Image classification data set "Monedas" (jzunigaa/data on GitHub). Class labels (6): mon 010, mon 020, mon 050, mon 1, mon 2, mon 5.

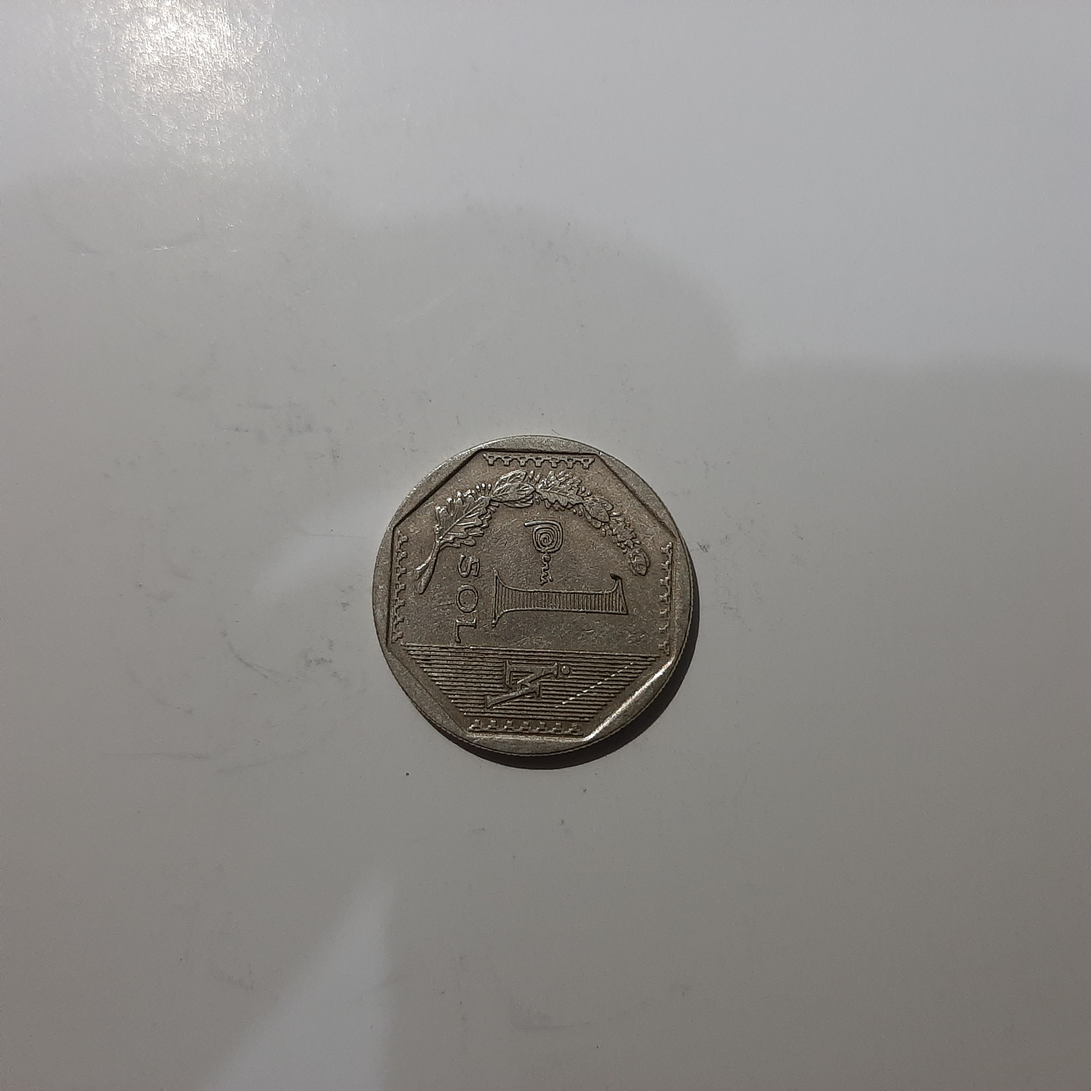
Label: mon 1

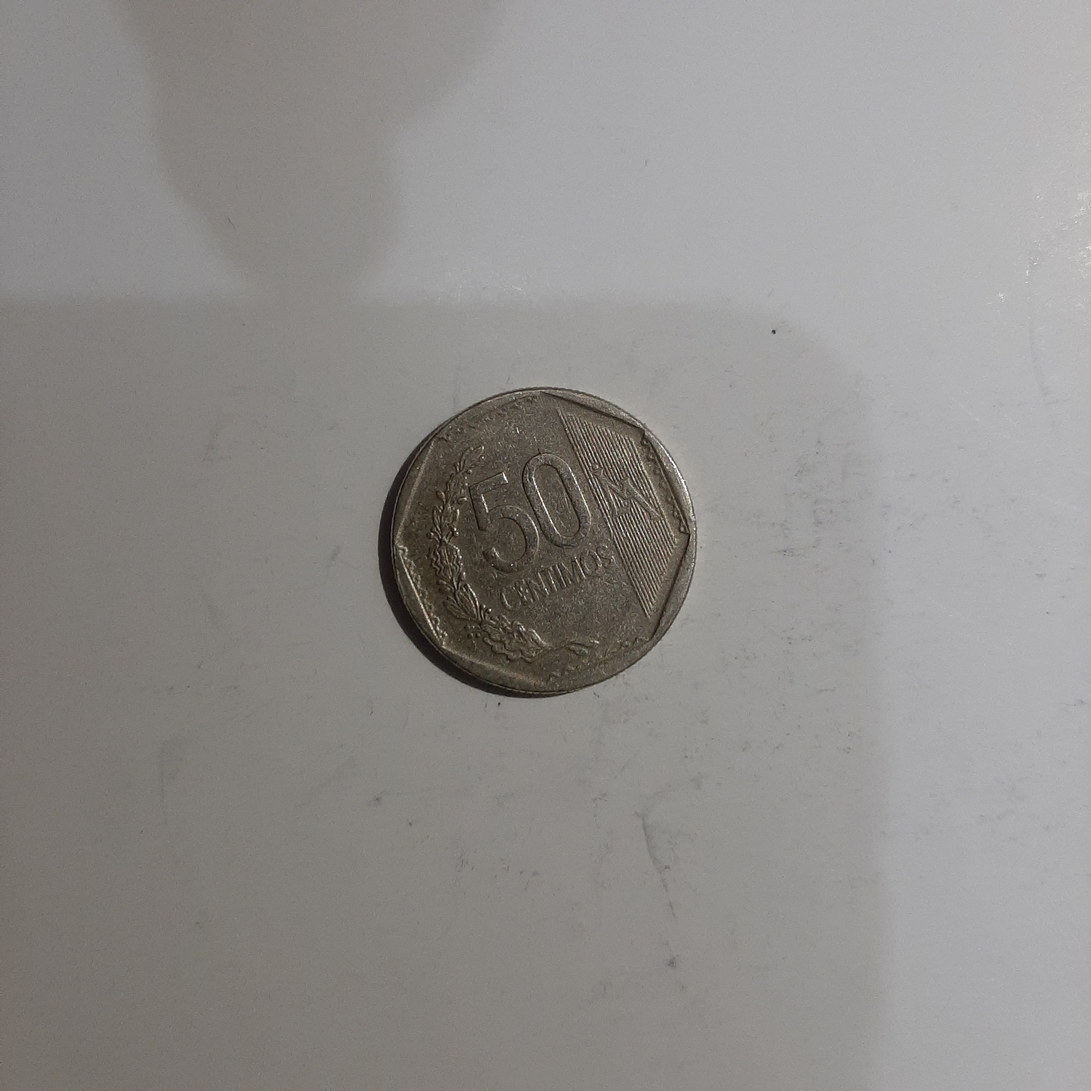
Label: mon 050

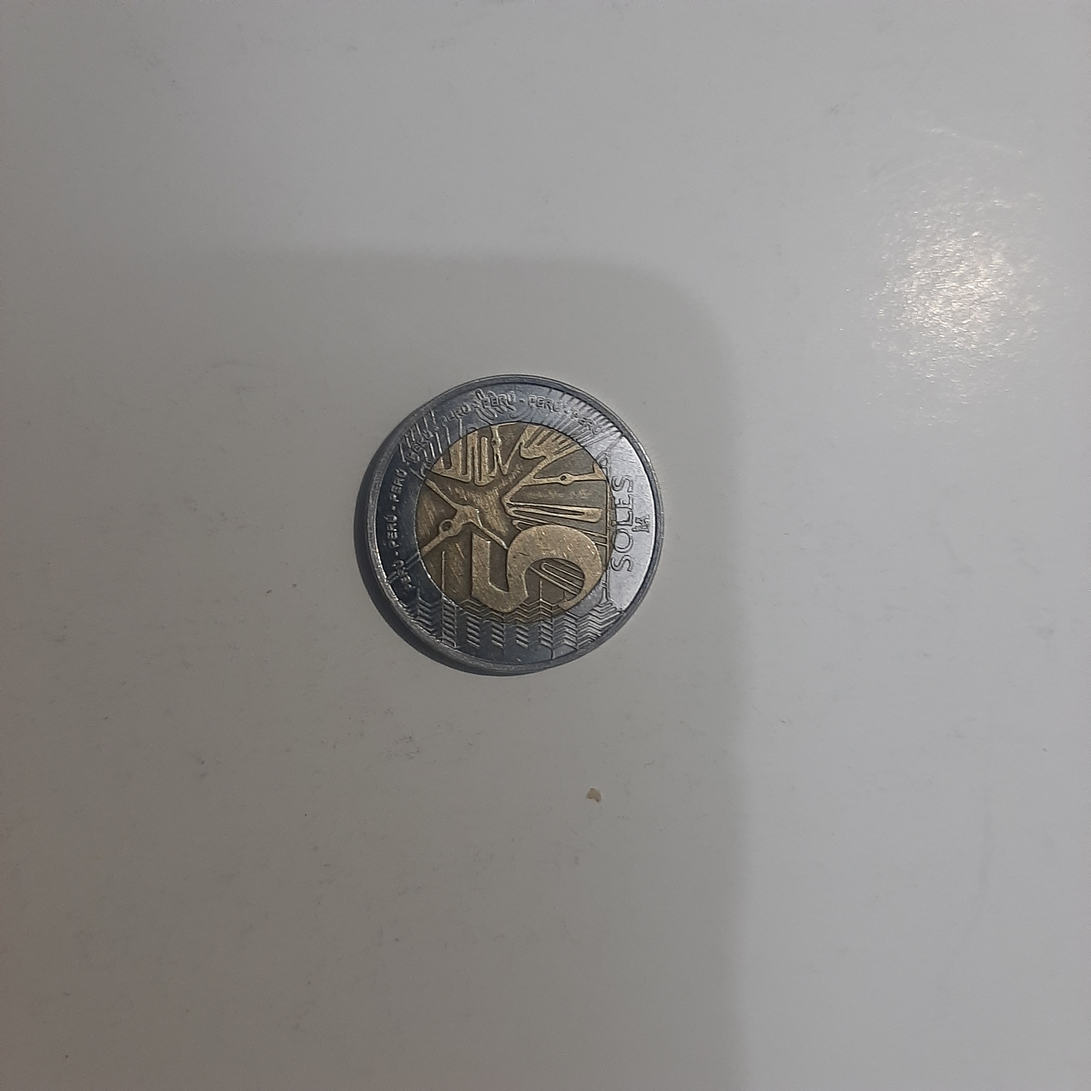
Label: mon 5

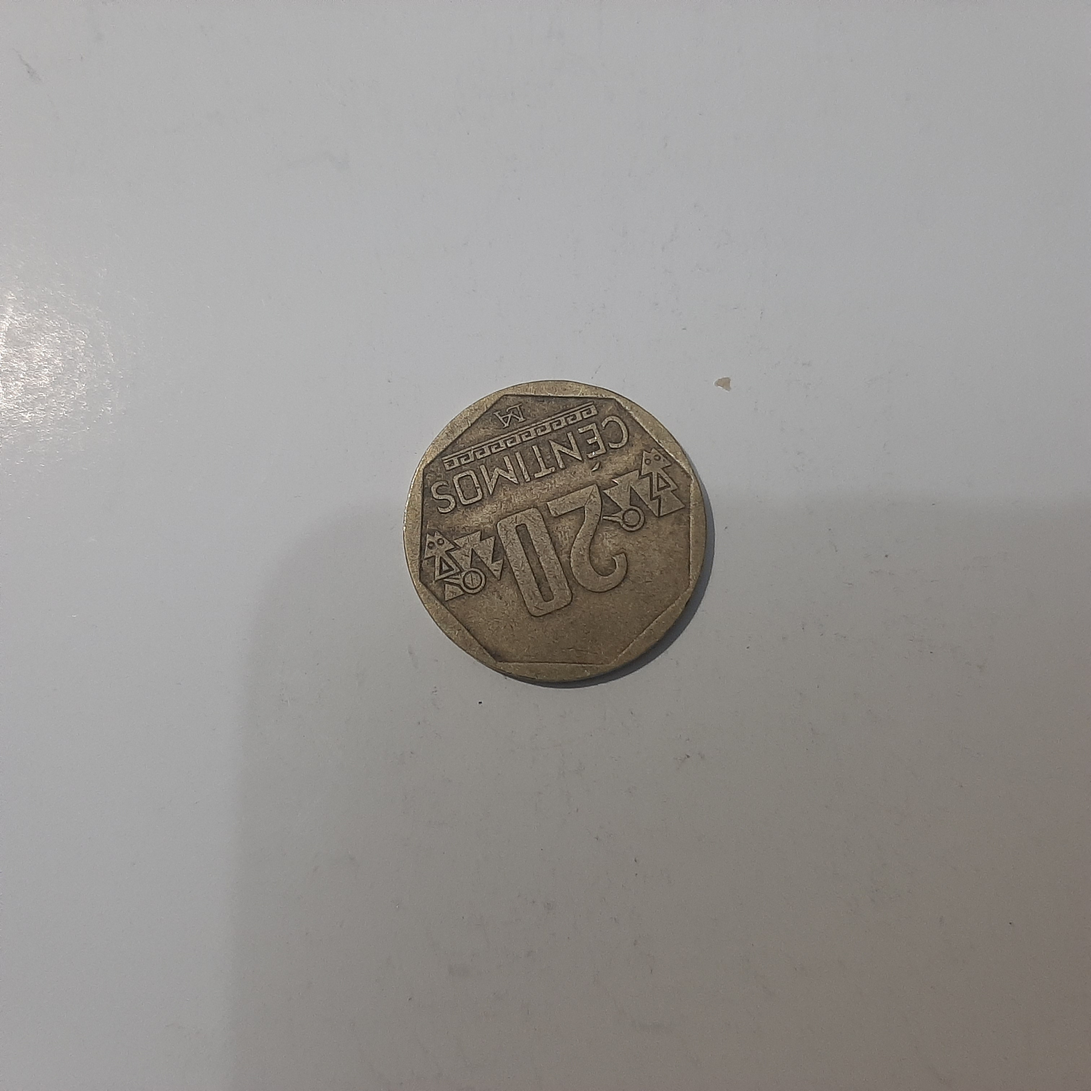
Label: mon 020
